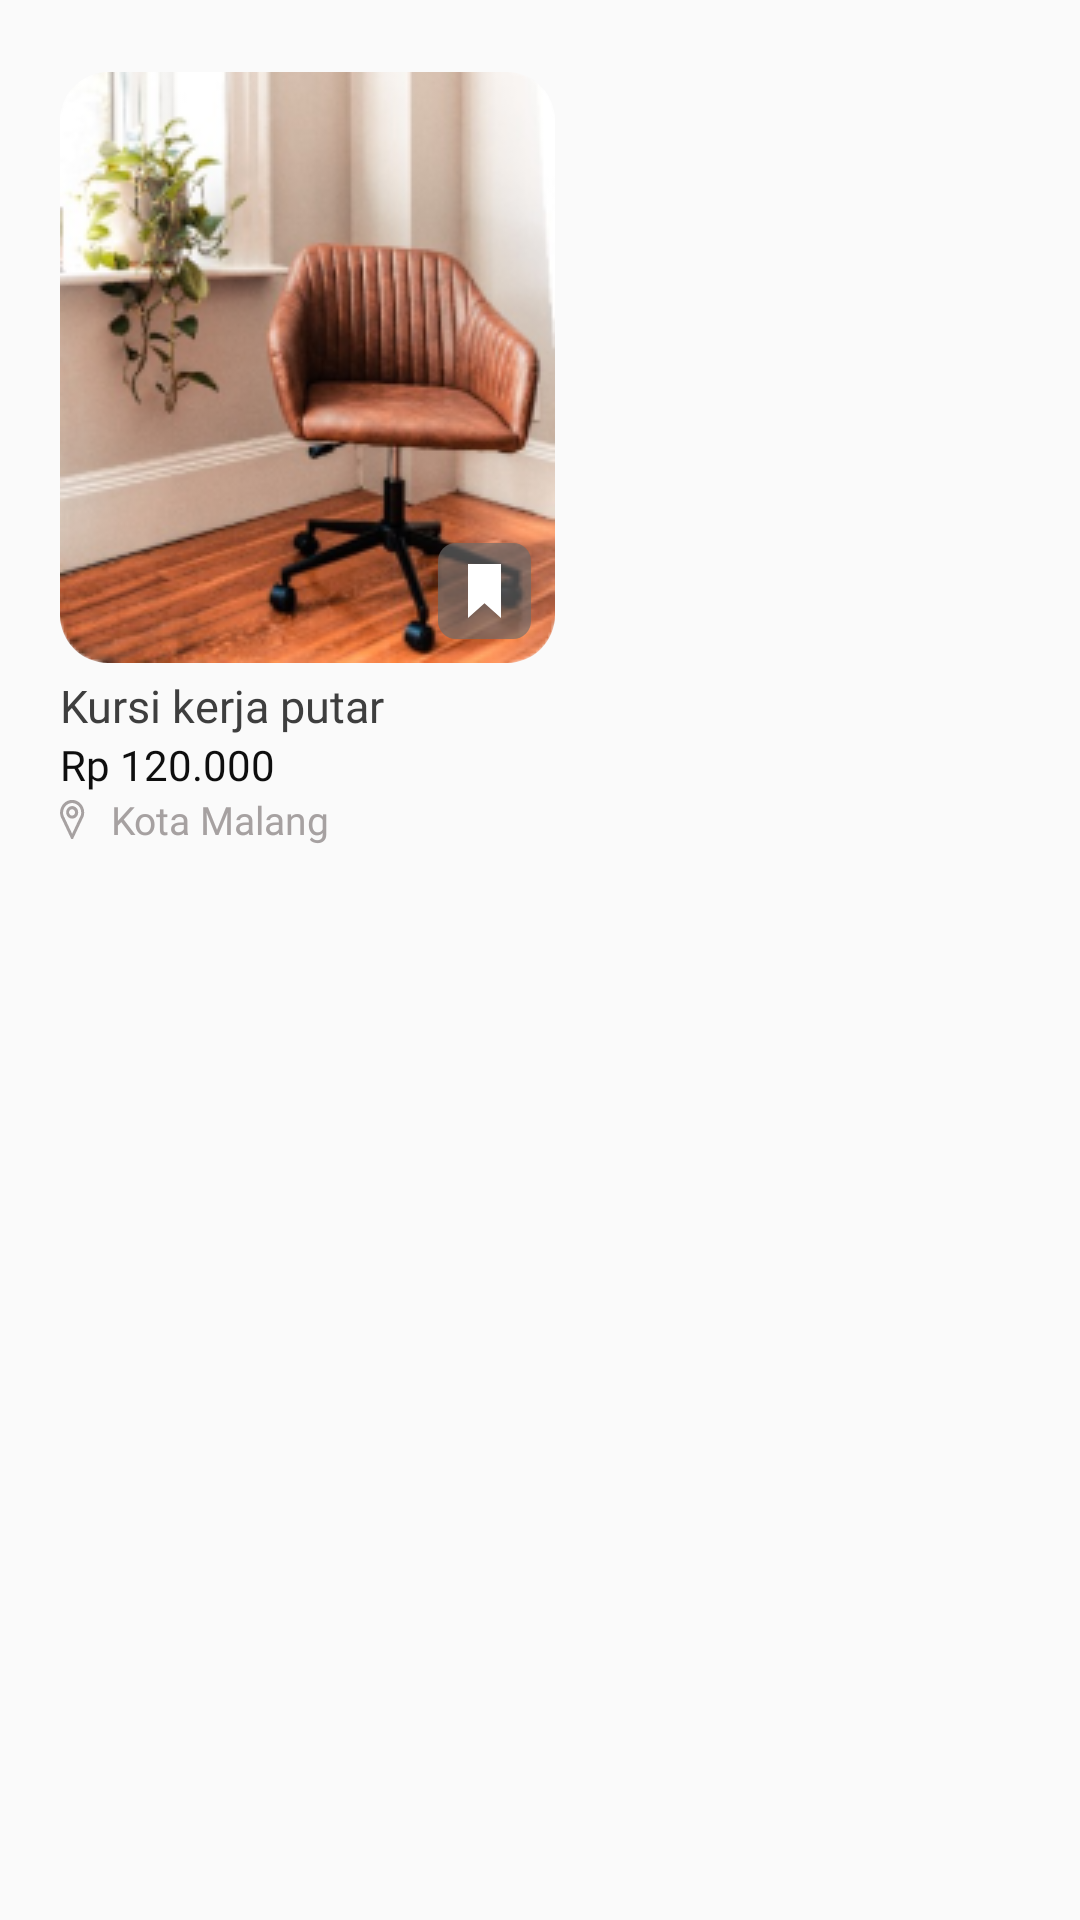

The Android layout XML behind this screen, and the referenced resources:
<!-- AndroidManifest.xml: application theme Theme.RaionHackjamKel5.NoActionBar -->
<!-- res/layout/bookmark_item.xml -->
<?xml version="1.0" encoding="utf-8"?>
<LinearLayout xmlns:android="http://schemas.android.com/apk/res/android"
    android:layout_width="wrap_content"
    android:layout_height="wrap_content"
    xmlns:app="http://schemas.android.com/apk/res-auto"
    android:orientation="vertical">

    <RelativeLayout
        android:layout_width="wrap_content"
        android:layout_height="wrap_content"
        android:layout_marginBottom="4dp"
        android:layout_marginTop="24dp">

        <com.google.android.material.imageview.ShapeableImageView
            android:id="@+id/ivFotoProdukBook"
            android:layout_width="165dp"
            android:layout_height="197dp"
            android:layout_marginHorizontal="20dp"
            app:srcCompat="@drawable/foto_produk"
            android:scaleType="centerCrop"
            app:shapeAppearanceOverlay="@style/roundedImageViewRounded"/>

        <ImageButton
            android:id="@+id/btnBookmarkBook"
            android:layout_width="wrap_content"
            android:layout_height="wrap_content"
            android:src="@drawable/ic_bookmark_click"
            android:layout_alignEnd="@id/ivFotoProdukBook"
            android:layout_alignBottom="@id/ivFotoProdukBook"
            android:background="@drawable/bookmark_bg"
            android:paddingVertical="7dp"
            android:paddingHorizontal="10dp"
            android:layout_marginEnd="8dp"
            android:layout_marginBottom="8dp"/>

    </RelativeLayout>

    <TextView
        android:id="@+id/tvNamaProdukBook"
        android:layout_width="match_parent"
        android:layout_height="wrap_content"
        android:text="Kursi kerja putar"
        android:fontFamily="@font/poppins_regular"
        android:textSize="15sp"
        android:textColor="#3E3E3E"
        android:layout_marginHorizontal="20dp"/>

    <TextView
        android:id="@+id/tvHargaProdukBook"
        android:layout_width="match_parent"
        android:layout_height="wrap_content"
        android:text="Rp 120.000"
        android:fontFamily="@font/poppins_bold"
        android:textSize="14sp"
        android:textColor="#0E0E0E"
        android:layout_marginHorizontal="20dp"/>

    <LinearLayout
        android:layout_width="match_parent"
        android:layout_height="wrap_content"
        android:orientation="horizontal"
        android:layout_marginHorizontal="20dp"
        android:gravity="center">

        <ImageView
            android:layout_width="wrap_content"
            android:layout_height="wrap_content"
            android:src="@drawable/ic_location"
            android:layout_marginEnd="8dp"/>

        <TextView
            android:id="@+id/tvKotaProdukBook"
            android:layout_width="match_parent"
            android:layout_height="wrap_content"
            android:text="Kota Malang"
            android:fontFamily="@font/poppins_regular"
            android:textSize="13sp"
            android:textColor="#A6A1A1"/>

    </LinearLayout>

</LinearLayout>
<!-- resources referenced by this layout -->
<resources>
  <!-- drawable bookmark_bg (drawable) -->
  <?xml version="1.0" encoding="utf-8"?>
  <shape xmlns:android="http://schemas.android.com/apk/res/android">
  
      <corners android:radius="6dp"/>
      <solid android:color="#A76C6C6C"/>
  
  </shape>
  <!-- drawable foto_produk: png bitmap (drawable, 63938 bytes) -->
  <!-- drawable ic_bookmark_click (drawable) -->
  <vector xmlns:android="http://schemas.android.com/apk/res/android"
      android:width="11dp"
      android:height="18dp"
      android:viewportWidth="11"
      android:viewportHeight="18">
    <path
        android:pathData="M11,18L5.5,13.075L0,18V0H11V18Z"
        android:fillColor="#ffffff"/>
  </vector>
  <!-- drawable ic_location (drawable) -->
  <vector xmlns:android="http://schemas.android.com/apk/res/android"
      android:width="9dp"
      android:height="15dp"
      android:viewportWidth="9"
      android:viewportHeight="15">
    <path
        android:pathData="M6.871,2.206C6.124,1.425 5.115,0.979 4.059,0.964H4.019C2.962,0.979 1.953,1.425 1.206,2.206C0.459,2.987 0.033,4.042 0.019,5.147C0.006,5.931 0.217,6.702 0.625,7.361L3.773,14.036H4.306L7.453,7.361C7.862,6.702 8.073,5.931 8.059,5.147C8.044,4.042 7.618,2.987 6.871,2.206ZM3.964,2.01L4.046,2.02L4.12,2.01C4.905,2.045 5.648,2.395 6.195,2.985C6.742,3.576 7.052,4.363 7.061,5.186C7.069,5.769 6.906,6.341 6.594,6.825L6.574,6.861L6.557,6.898L4.039,12.236L1.522,6.903L1.505,6.862L1.485,6.826C1.173,6.342 1.01,5.77 1.018,5.187C1.026,4.364 1.337,3.575 1.885,2.984C2.432,2.393 3.176,2.044 3.963,2.01H3.964ZM4.576,4.278C4.467,4.202 4.344,4.148 4.215,4.122C4.087,4.095 3.954,4.095 3.825,4.121C3.696,4.148 3.574,4.201 3.464,4.278C3.355,4.354 3.261,4.452 3.188,4.566C3.115,4.68 3.065,4.808 3.039,4.943C3.013,5.078 3.013,5.216 3.039,5.351C3.064,5.486 3.115,5.614 3.188,5.728C3.261,5.843 3.355,5.941 3.464,6.017C3.684,6.171 3.954,6.228 4.215,6.174C4.475,6.119 4.704,5.96 4.851,5.729C4.999,5.498 5.053,5.216 5.001,4.944C4.949,4.672 4.796,4.432 4.576,4.278ZM2.909,3.408C3.127,3.247 3.374,3.134 3.634,3.075C3.895,3.016 4.164,3.012 4.426,3.063C4.689,3.114 4.938,3.22 5.161,3.373C5.383,3.527 5.574,3.726 5.722,3.958C5.871,4.19 5.973,4.45 6.023,4.724C6.073,4.998 6.071,5.28 6.016,5.553C5.96,5.826 5.853,6.084 5.701,6.313C5.549,6.542 5.354,6.737 5.129,6.886C4.688,7.178 4.155,7.278 3.644,7.165C3.133,7.052 2.685,6.734 2.396,6.28C2.106,5.826 1.997,5.271 2.093,4.735C2.189,4.198 2.482,3.722 2.909,3.408Z"
        android:fillColor="#A6A1A1"
        android:fillType="evenOdd"/>
  </vector>
  <style name="roundedImageViewRounded">
          <item name="cornerFamily">rounded</item>
          <item name="cornerSize">16dp</item>
      </style>
  <style name="Theme.RaionHackjamKel5.NoActionBar" parent="Theme.AppCompat.Light.NoActionBar">
          <item name="windowActionBar">false</item>
          <item name="windowNoTitle">true</item>
      </style>
</resources>
